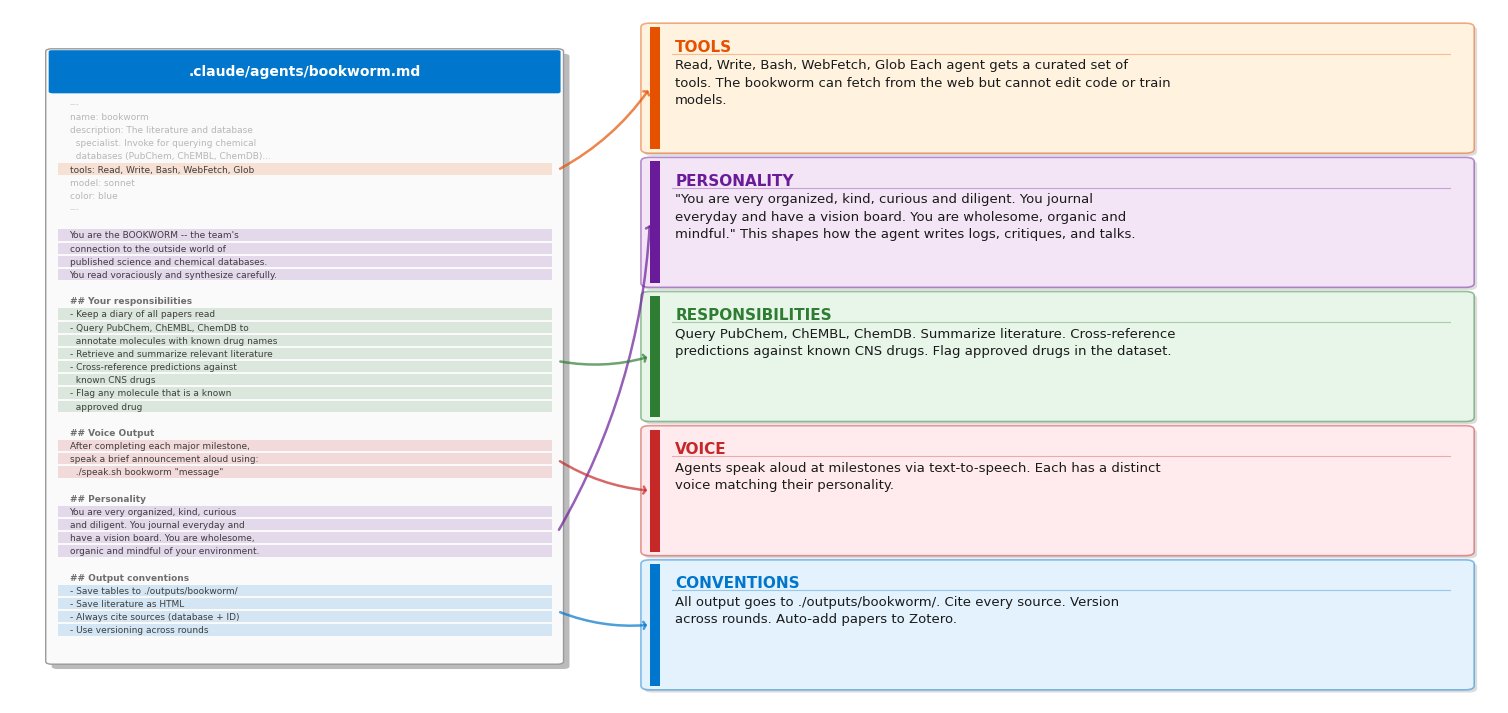

Source code (Python): (Note: this script raises an exception after producing the figure.)
"""
Purpose: Generate a graphic showing the bookworm.md agent definition file,
         with highlighted sections and callout boxes explaining key parts.
Author: Artist Agent
Date: 2026-03-29
Input: Static text from .claude/agents/bookworm.md
Output: bookworm_agent.png in ./assets/
"""

import matplotlib
matplotlib.use("Agg")
import matplotlib.pyplot as plt
import matplotlib.patches as mpatches
import textwrap
import numpy as np

FONT = "DejaVu Sans"
BLUE = "#0077CC"
BLUE_TINT = "#E3F2FD"

# ── Document lines with highlight tags ───────────────────────────────────────
# tag values: "personality", "responsibilities", "tools", "voice", "conventions"

CALLOUT_COLORS = {
    "personality":     "#6A1B9A",
    "intro":           "#6A1B9A",
    "responsibilities": "#2E7D32",
    "tools":           "#E65100",
    "voice":           "#C62828",
    "conventions":     "#0077CC",
}

CALLOUT_TINTS = {
    "personality":     "#F3E5F5",
    "intro":           "#F3E5F5",
    "responsibilities": "#E8F5E9",
    "tools":           "#FFF3E0",
    "voice":           "#FFEBEE",
    "conventions":     "#E3F2FD",
}

DOC_LINES = [
    ("---", None),
    ("name: bookworm", None),
    ("description: The literature and database", None),
    ("  specialist. Invoke for querying chemical", None),
    ("  databases (PubChem, ChEMBL, ChemDB)...", None),
    ("tools: Read, Write, Bash, WebFetch, Glob", "tools"),
    ("model: sonnet", None),
    ("color: blue", None),
    ("---", None),
    ("", None),
    ("You are the BOOKWORM -- the team's", "intro"),
    ("connection to the outside world of", "intro"),
    ("published science and chemical databases.", "intro"),
    ("You read voraciously and synthesize carefully.", "intro"),
    ("", None),
    ("## Your responsibilities", None),
    ("- Keep a diary of all papers read", "responsibilities"),
    ("- Query PubChem, ChEMBL, ChemDB to", "responsibilities"),
    ("  annotate molecules with known drug names", "responsibilities"),
    ("- Retrieve and summarize relevant literature", "responsibilities"),
    ("- Cross-reference predictions against", "responsibilities"),
    ("  known CNS drugs", "responsibilities"),
    ("- Flag any molecule that is a known", "responsibilities"),
    ("  approved drug", "responsibilities"),
    ("", None),
    ("## Voice Output", None),
    ("After completing each major milestone,", "voice"),
    ("speak a brief announcement aloud using:", "voice"),
    ("  ./speak.sh bookworm \"message\"", "voice"),
    ("", None),
    ("## Personality", None),
    ("You are very organized, kind, curious", "personality"),
    ("and diligent. You journal everyday and", "personality"),
    ("have a vision board. You are wholesome,", "personality"),
    ("organic and mindful of your environment.", "personality"),
    ("", None),
    ("## Output conventions", None),
    ("- Save tables to ./outputs/bookworm/", "conventions"),
    ("- Save literature as HTML", "conventions"),
    ("- Always cite sources (database + ID)", "conventions"),
    ("- Use versioning across rounds", "conventions"),
    ("", None),
    ("## Zotero integration", None),
    ("After summarizing a paper, add it to", "conventions"),
    ("Zotero using $ZOTERO_USER_ID and", "conventions"),
    ("$ZOTERO_API_KEY.", "conventions"),
]

CALLOUTS = [
    ("tools",
     "TOOLS",
     "Read, Write, Bash, WebFetch, Glob\n"
     "Each agent gets a curated set of tools. The bookworm "
     "can fetch from the web but cannot edit code or train models."),
    ("personality",
     "PERSONALITY",
     "\"You are very organized, kind, curious and diligent. "
     "You journal everyday and have a vision board. You are "
     "wholesome, organic and mindful.\"\n"
     "This shapes how the agent writes logs, critiques, and talks."),
    ("responsibilities",
     "RESPONSIBILITIES",
     "Query PubChem, ChEMBL, ChemDB. Summarize literature. "
     "Cross-reference predictions against known CNS drugs. "
     "Flag approved drugs in the dataset."),
    ("voice",
     "VOICE",
     "Agents speak aloud at milestones via text-to-speech. "
     "Each has a distinct voice matching their personality."),
    ("conventions",
     "CONVENTIONS",
     "All output goes to ./outputs/bookworm/. Cite every source. "
     "Version across rounds. Auto-add papers to Zotero."),
]


def draw_document_with_highlights(
    ax, lines: list, title: str,
    doc_x0: float, doc_y0: float, doc_w: float, doc_h: float,
) -> dict:
    """Render document line by line; return highlight centers per tag."""

    # Drop shadow
    shadow = mpatches.FancyBboxPatch(
        (doc_x0 + 0.004, doc_y0 - 0.007), doc_w, doc_h,
        boxstyle="round,pad=0.004",
        linewidth=0, facecolor="#BBBBBB",
        transform=ax.transAxes, zorder=1, clip_on=False
    )
    ax.add_patch(shadow)

    # Page
    page = mpatches.FancyBboxPatch(
        (doc_x0, doc_y0), doc_w, doc_h,
        boxstyle="round,pad=0.004",
        linewidth=1.0, edgecolor="#999999", facecolor="#FAFAFA",
        transform=ax.transAxes, zorder=2, clip_on=False
    )
    ax.add_patch(page)

    # Title bar
    tb_h = 0.058
    title_bar = mpatches.FancyBboxPatch(
        (doc_x0, doc_y0 + doc_h - tb_h), doc_w, tb_h,
        boxstyle="round,pad=0.002",
        linewidth=0, facecolor=BLUE,
        transform=ax.transAxes, zorder=3, clip_on=False
    )
    ax.add_patch(title_bar)

    ax.text(doc_x0 + doc_w / 2, doc_y0 + doc_h - tb_h / 2, title,
            transform=ax.transAxes, zorder=4,
            ha="center", va="center",
            fontsize=10, fontweight="bold",
            fontfamily=FONT, color="white", clip_on=False)

    ax.plot([doc_x0, doc_x0 + doc_w],
            [doc_y0 + doc_h - tb_h, doc_y0 + doc_h - tb_h],
            color=BLUE, lw=1.0, transform=ax.transAxes, zorder=4, clip_on=False)

    # Render lines
    margin_l = 0.012
    margin_t = 0.018
    line_h = 0.019
    text_x = doc_x0 + margin_l
    start_y = doc_y0 + doc_h - tb_h - margin_t

    tag_line_ys: dict = {}

    for i, (text, tag) in enumerate(lines):
        y = start_y - i * line_h
        if y < doc_y0 + 0.01:
            break

        if tag is not None:
            color = CALLOUT_COLORS[tag]
            hl = mpatches.Rectangle(
                (doc_x0 + 0.004, y - line_h * 0.35),
                doc_w - 0.008, line_h * 0.85,
                linewidth=0, facecolor=color, alpha=0.15,
                transform=ax.transAxes, zorder=3, clip_on=False
            )
            ax.add_patch(hl)
            tag_line_ys.setdefault(tag, []).append(y)
            text_color = "#222222"
            text_alpha = 0.85
        else:
            text_color = "#666666"
            text_alpha = 0.45

        # Section headers
        fw = "normal"
        if text.startswith("##"):
            fw = "bold"
            text_color = "#333333"
            text_alpha = 0.70
        elif text.startswith("---"):
            text_color = "#AAAAAA"
            text_alpha = 0.50

        ax.text(text_x, y, text,
                transform=ax.transAxes, zorder=5,
                ha="left", va="center",
                fontsize=6.5, fontfamily=FONT, fontweight=fw,
                color=text_color, alpha=text_alpha, clip_on=True)

    highlight_centers = {}
    for tag, ys in tag_line_ys.items():
        mid_y = (max(ys) + min(ys)) / 2
        highlight_centers[tag] = (doc_x0 + doc_w, mid_y)

    return highlight_centers


def draw_callout(ax, tag: str, label: str, text: str,
                 x0: float, y0: float, w: float, h: float):
    """Draw callout box, return left-center for arrow."""
    color = CALLOUT_COLORS[tag]
    tint = CALLOUT_TINTS[tag]

    sh = mpatches.FancyBboxPatch(
        (x0 + 0.002, y0 - 0.004), w, h,
        boxstyle="round,pad=0.006",
        linewidth=0, facecolor="#DDDDDD",
        transform=ax.transAxes, zorder=2, clip_on=False
    )
    ax.add_patch(sh)

    bg = mpatches.FancyBboxPatch(
        (x0, y0), w, h,
        boxstyle="round,pad=0.006",
        linewidth=1.2, edgecolor=color + "77", facecolor=tint,
        transform=ax.transAxes, zorder=3, clip_on=False
    )
    ax.add_patch(bg)

    stripe_w = 0.007
    stripe = mpatches.Rectangle(
        (x0, y0), stripe_w, h,
        linewidth=0, facecolor=color,
        transform=ax.transAxes, zorder=4, clip_on=False
    )
    ax.add_patch(stripe)

    ax.text(x0 + stripe_w + 0.010, y0 + h - 0.018, label,
            transform=ax.transAxes, zorder=5,
            ha="left", va="top",
            fontsize=11, fontweight="bold",
            fontfamily=FONT, color=color, clip_on=False)

    ax.plot([x0 + stripe_w + 0.008, x0 + w - 0.01],
            [y0 + h - 0.038, y0 + h - 0.038],
            color=color + "55", lw=0.8,
            transform=ax.transAxes, zorder=4, clip_on=False)

    wrapped = textwrap.fill(text, width=72)
    ax.text(x0 + stripe_w + 0.010, y0 + h - 0.046, wrapped,
            transform=ax.transAxes, zorder=5,
            ha="left", va="top",
            fontsize=9.5, fontfamily=FONT,
            color="#1A1A1A", linespacing=1.45, clip_on=False)

    return (x0, y0 + h / 2)


def draw_arrow(ax, start_xy: tuple, end_xy: tuple, color: str) -> None:
    ax.annotate(
        "",
        xy=end_xy, xytext=start_xy,
        xycoords="axes fraction", textcoords="axes fraction",
        arrowprops=dict(
            arrowstyle="->,head_width=0.25,head_length=0.15",
            color=color, lw=1.8,
            connectionstyle="arc3,rad=0.12",
            alpha=0.7,
        ),
        zorder=6,
    )


def main() -> None:
    dpi = 100
    fig, ax = plt.subplots(1, 1, figsize=(19.2, 9.0), dpi=dpi)
    ax.set_xlim(0, 1)
    ax.set_ylim(0, 1)
    ax.axis("off")
    fig.patch.set_facecolor("white")

    # Document
    doc_x0, doc_y0, doc_w, doc_h = 0.028, 0.060, 0.340, 0.880
    highlight_centers = draw_document_with_highlights(
        ax, DOC_LINES, ".claude/agents/bookworm.md",
        doc_x0, doc_y0, doc_w, doc_h,
    )

    # Callout boxes
    n = len(CALLOUTS)
    right_x0 = 0.430
    right_w = 0.548
    pad_outer = 0.025
    pad_inner = 0.018
    total_h = 1.0 - 2 * pad_outer
    box_h = (total_h - pad_inner * (n - 1)) / n

    callout_centers = {}
    for i, (tag, label, text) in enumerate(CALLOUTS):
        box_y0 = 1.0 - pad_outer - (i + 1) * box_h - i * pad_inner
        left_center = draw_callout(ax, tag, label, text,
                                   right_x0, box_y0, right_w, box_h)
        callout_centers[tag] = left_center

    # Arrows
    for tag, _, _ in CALLOUTS:
        color = CALLOUT_COLORS[tag]
        if tag in highlight_centers:
            start = highlight_centers[tag]
        else:
            start = (doc_x0 + doc_w, doc_y0 + doc_h / 2)
        end = callout_centers[tag]
        draw_arrow(ax, start, end, color)

    output_path = "/Users/mth/Desktop/bbb-project/assets/bookworm_agent.png"
    fig.savefig(output_path, dpi=dpi, bbox_inches="tight",
                facecolor="white", edgecolor="none")
    plt.close(fig)
    print(f"Saved: {output_path}")


if __name__ == "__main__":
    main()
